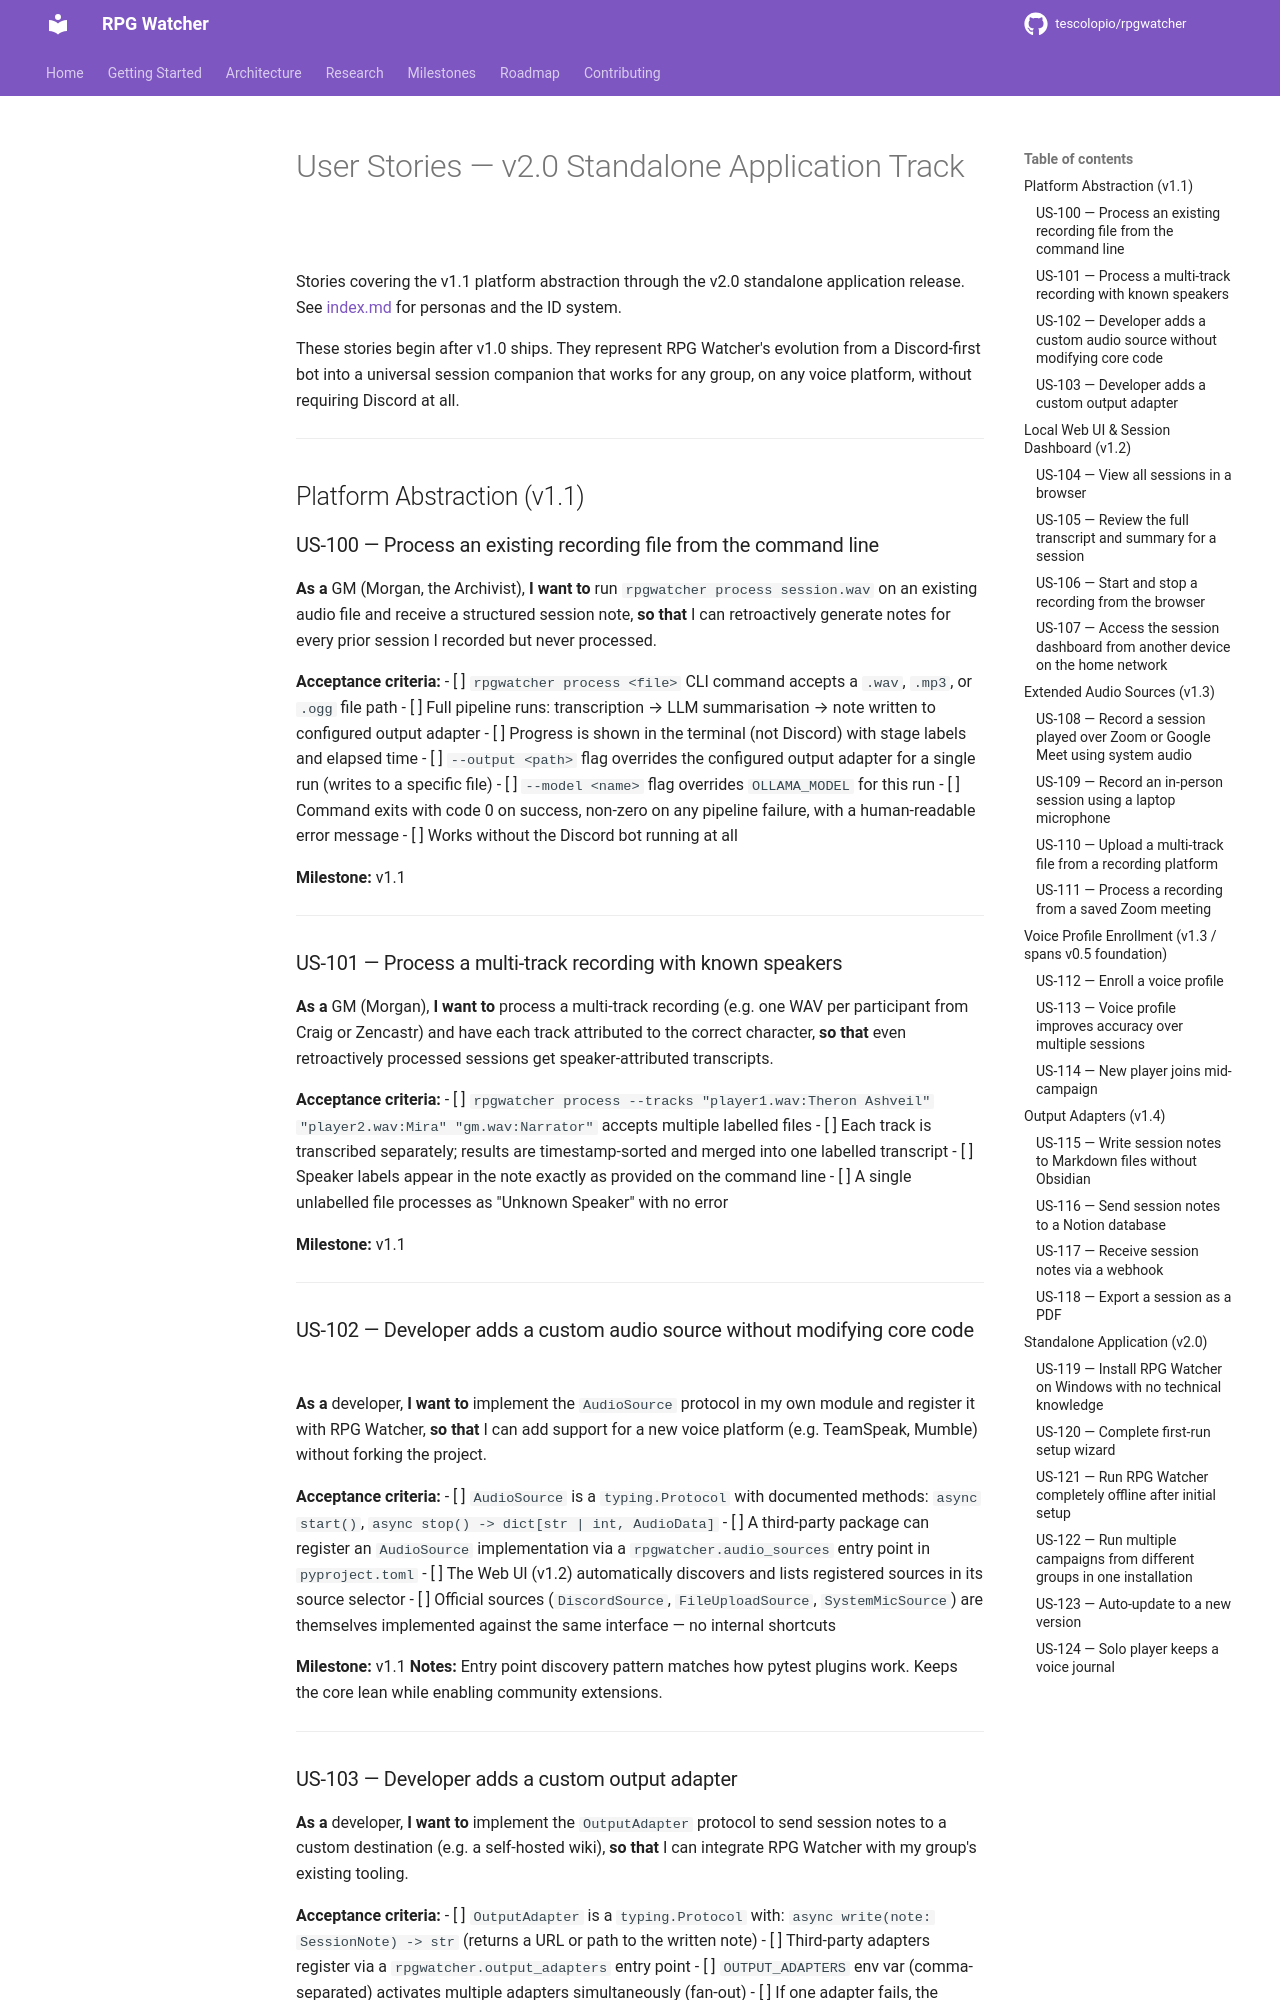

repository: tescolopio/TheWatcher · page: user-stories/v2-standalone/index.html · generator: mkdocs

# User Stories — v2.0 Standalone Application Track

Stories covering the v1.1 platform abstraction through the v2.0 standalone application release.
See [index.md](index.md) for personas and the ID system.

These stories begin after v1.0 ships.  They represent RPG Watcher's evolution from a Discord-first bot into a universal session companion that works for any group, on any voice platform, without requiring Discord at all.

---

## Platform Abstraction (v1.1)

### US-100 — Process an existing recording file from the command line

**As a** GM (Morgan, the Archivist),
**I want to** run `rpgwatcher process session.wav` on an existing audio file and receive a structured session note,
**so that** I can retroactively generate notes for every prior session I recorded but never processed.

**Acceptance criteria:**
- [ ] `rpgwatcher process <file>` CLI command accepts a `.wav`, `.mp3`, or `.ogg` file path
- [ ] Full pipeline runs: transcription → LLM summarisation → note written to configured output adapter
- [ ] Progress is shown in the terminal (not Discord) with stage labels and elapsed time
- [ ] `--output <path>` flag overrides the configured output adapter for a single run (writes to a specific file)
- [ ] `--model <name>` flag overrides `OLLAMA_MODEL` for this run
- [ ] Command exits with code 0 on success, non-zero on any pipeline failure, with a human-readable error message
- [ ] Works without the Discord bot running at all

**Milestone:** v1.1

---

### US-101 — Process a multi-track recording with known speakers

**As a** GM (Morgan),
**I want to** process a multi-track recording (e.g. one WAV per participant from Craig or Zencastr) and have each track attributed to the correct character,
**so that** even retroactively processed sessions get speaker-attributed transcripts.

**Acceptance criteria:**
- [ ] `rpgwatcher process --tracks "player1.wav:Theron Ashveil" "player2.wav:Mira" "gm.wav:Narrator"` accepts multiple labelled files
- [ ] Each track is transcribed separately; results are timestamp-sorted and merged into one labelled transcript
- [ ] Speaker labels appear in the note exactly as provided on the command line
- [ ] A single unlabelled file processes as "Unknown Speaker" with no error

**Milestone:** v1.1

---

### US-102 — Developer adds a custom audio source without modifying core code

**As a** developer,
**I want to** implement the `AudioSource` protocol in my own module and register it with RPG Watcher,
**so that** I can add support for a new voice platform (e.g. TeamSpeak, Mumble) without forking the project.

**Acceptance criteria:**
- [ ] `AudioSource` is a `typing.Protocol` with documented methods: `async start()`, `async stop() -> dict[str | int, AudioData]`
- [ ] A third-party package can register an `AudioSource` implementation via a `rpgwatcher.audio_sources` entry point in `pyproject.toml`
- [ ] The Web UI (v1.2) automatically discovers and lists registered sources in its source selector
- [ ] Official sources (`DiscordSource`, `FileUploadSource`, `SystemMicSource`) are themselves implemented against the same interface — no internal shortcuts

**Milestone:** v1.1
**Notes:** Entry point discovery pattern matches how pytest plugins work.  Keeps the core lean while enabling community extensions.

---

### US-103 — Developer adds a custom output adapter

**As a** developer,
**I want to** implement the `OutputAdapter` protocol to send session notes to a custom destination (e.g. a self-hosted wiki),
**so that** I can integrate RPG Watcher with my group's existing tooling.

**Acceptance criteria:**
- [ ] `OutputAdapter` is a `typing.Protocol` with: `async write(note: SessionNote) -> str` (returns a URL or path to the written note)
- [ ] Third-party adapters register via a `rpgwatcher.output_adapters` entry point
- [ ] `OUTPUT_ADAPTERS` env var (comma-separated) activates multiple adapters simultaneously (fan-out)
- [ ] If one adapter fails, the others still run; the failure is reported but does not block other outputs
- [ ] `ObsidianAdapter` and all other official adapters implement the same interface

**Milestone:** v1.1

---

## Local Web UI & Session Dashboard (v1.2)
